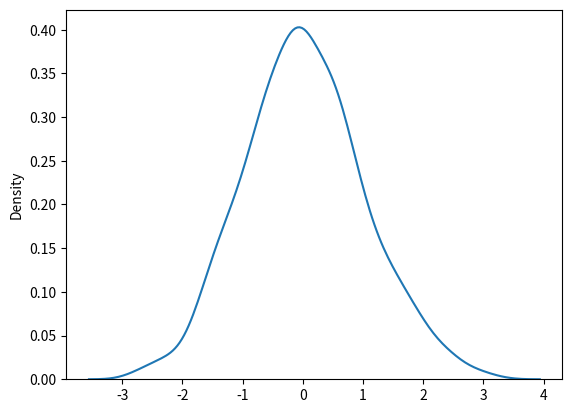

This chart was generated by the following Python code:
from numpy import random
import matplotlib.pyplot as plt
import seaborn as sns

# x = random.normal(size=(2, 3))
x = random.normal(loc=1, scale=2, size=(2, 3)) #mean =1, SD = 2

print(x)

sns.distplot(random.normal(size=1000), hist=False)

plt.show()